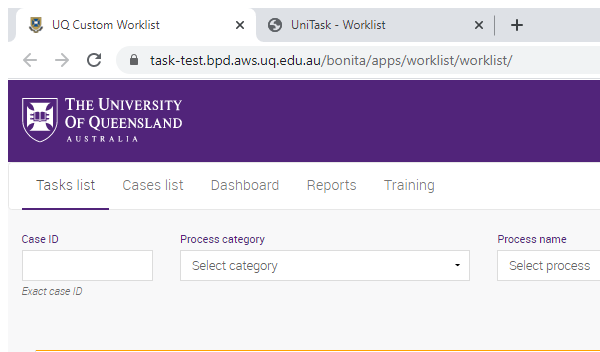
Task: Fixed Term Appointment Expiry
Workflow: Unitask_UpdateTaskLog

Step 1: Attach Browser 'UQ Custom Worklist'

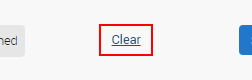
Step 2: click on the button 'Clear'

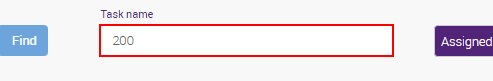
Step 3 [try]: get-text from the text box
